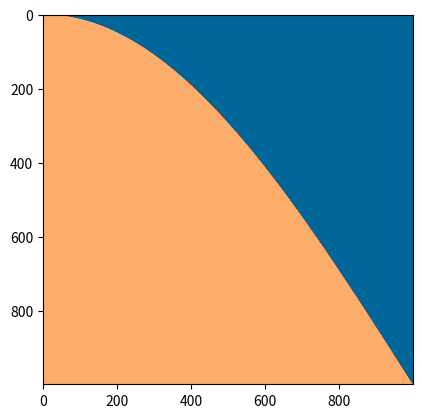
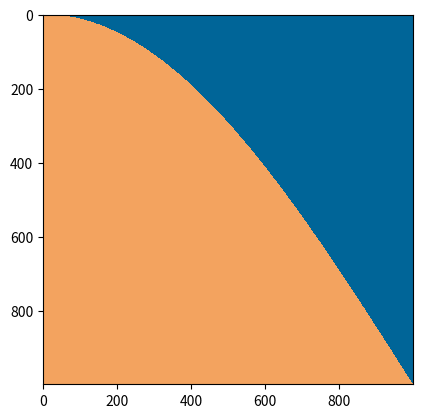

The script that saved these images, in order:
import numpy as np
import matplotlib.pyplot as plt
import matplotlib as mpl


class SandCastleSimulator2D:
    # Initialize the sand castle randomly
    def __init__(self, width, depth, delta):
        self.delta = delta
        assert (width > (self.delta * 2))
        self.width = width
        self.depth = depth
        # The front of our sand castle
        # self.edge = np.random.normal(width / 2, width / 4, depth).round(0)
        self.edge = width - (np.cos(np.linspace(0, np.pi / 2, width)) * depth).round(0)
        self.edge = np.asarray([0 if x < 0 else (width - 1 if x > width - 1 else x) for x in self.edge], dtype=int)
        # self.edge.sort()
        self.life = np.array([[i >= self.edge[j] for j in range(width)] for i in range(depth)])
        self.humidity = np.full((width, depth), fill_value=0.0)
        # self.humidity[0:int(width / 2), :] = np.full((int(width / 2), depth), fill_value=0.5)
        self.drop_dead()
        self.slope = self.calculate_slope()
        sea_blue = np.array([0, 102, 153, 256]) / 256
        sandy_brown = np.array([244, 164, 96, 256]) / 256
        self.sea_sand = mpl.colors.ListedColormap(np.concatenate((np.tile(sea_blue, 128).reshape(128, 4),
                                                                  np.tile(sandy_brown, 128).reshape(128, 4)), axis=0))
        hot = plt.cm.get_cmap('Oranges', 256)
        sea_wet_sand = hot(np.linspace(0, 1, 256))
        sea_wet_sand[0:160] = sea_wet_sand[256 - 160::]
        sea_wet_sand[160::] = np.tile(sea_blue, 256 - 160).reshape(256 - 160, 4)
        self.sea_wet_sand = mpl.colors.ListedColormap(sea_wet_sand)

        self.shear_rate = 1.5
        self.humidify_rate = 0.02

        self.delta_humidity = np.flip(np.exp(np.linspace(-10, 0, self.depth))) * self.humidify_rate
        self.delta_humidity = np.tile(self.delta_humidity, self.width).reshape(self.depth, self.width)
        self.delta_humidity = np.transpose(self.delta_humidity)

    def calculate_slope(self):
        slope = np.asarray([(self.edge[i + self.delta] - self.edge[i - self.delta]) / (2 * self.delta)
                            for i in range(self.delta, self.width - self.delta)])
        # for d in range(1, self.delta):
        #     slope[d: self.width - self.delta * 2 - d] = \
        #     np.asarray([((self.edge[i + d] - self.edge[i - d]) / (2 * d) + slope[i]) / 2
        #                 for i in range(d, self.width - self.delta * 2 - d)])
        slope = np.insert(slope, 0, np.full([self.delta, ], slope[0]))
        slope = np.append(slope, np.full([self.delta, ], slope[-1]))
        return np.arctan(slope)

    def drop_dead(self):
        self.humidity = np.array(
            [[self.humidity[i, j] if self.life[i, j] else 1. for j in range(self.width)] for i in range(self.depth)])

    def wave(self):
        # Let's assume the slope and humidity level and the angle of the impact will change what our sand castle look like
        # We'll firstly update the humidity level according to the angle of impact

        cosine = np.cos(self.slope)
        sine = np.sin(self.slope)

        # Then, according to the humidity level and angle of impact, we'll determine the san cell that is currently alive
        delta_shear = sine * self.shear_rate
        for k in range(self.delta):
            for i in range(self.width):
                # print("Current value of i is {}".format(i))
                # print("Current value of edge is {}".format(self.edge[i]))
                if (delta_shear[i] + 1 / (1 - self.humidity[self.edge[i], i]) - 1) > 1:
                    self.life[self.edge[i], i] = False
                    self.edge[i] += 1 if self.edge[i] < self.depth - 1 else 0
                    delta_shear[i] -= delta_shear[i] / self.delta

        self.delta_humidity *= cosine
        # print(delta_humidity.shape)
        # print(self.humidity.shape)
        for i in range(self.width):
            # print("Current i value is {}, and current edge value is {}".format(i, self.edge[i]))
            # print("Humidity from {} to {} is changed by {} to {} of delta humidity"
            #       .format(self.edge[i], self.depth, 0, self.depth - self.edge[i] - 1))
            self.humidity[self.edge[i]::, i] += self.delta_humidity[0:self.depth - self.edge[i], i]

        # Finally, we'll update the sand castle's humidity information and slope information
        self.slope = self.calculate_slope()
        self.drop_dead()


# Please run them in interactive mode to get proper image output
# ipython is recommended
# from cell import *
# delta should be no smaller than 1
sim = SandCastleSimulator2D(1000, 1000, 5)
plt.figure()
plt.imshow(sim.humidity, cmap=sim.sea_wet_sand)
plt.figure()
plt.imshow(sim.life, cmap=sim.sea_sand)
sim.wave()
